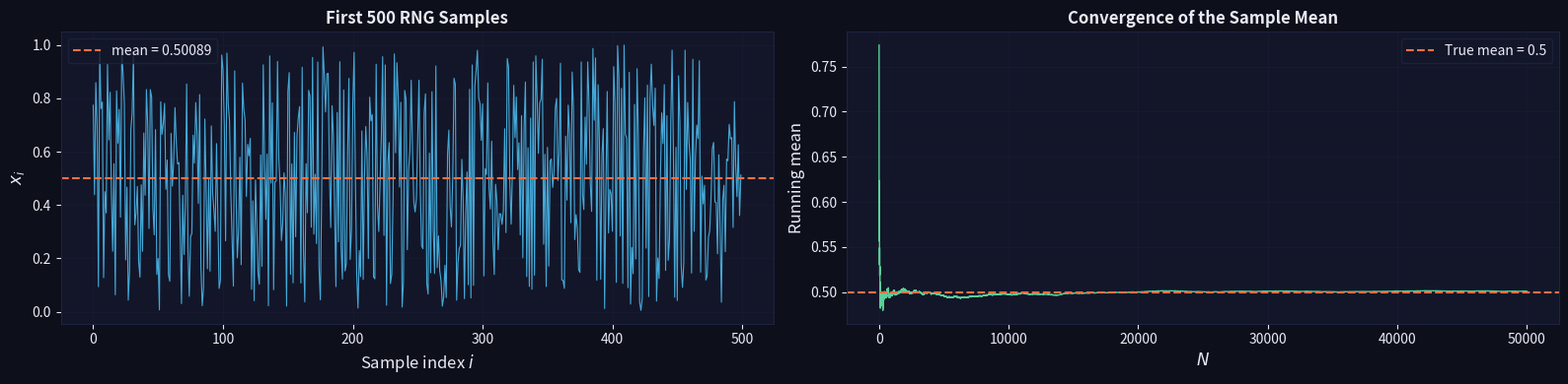
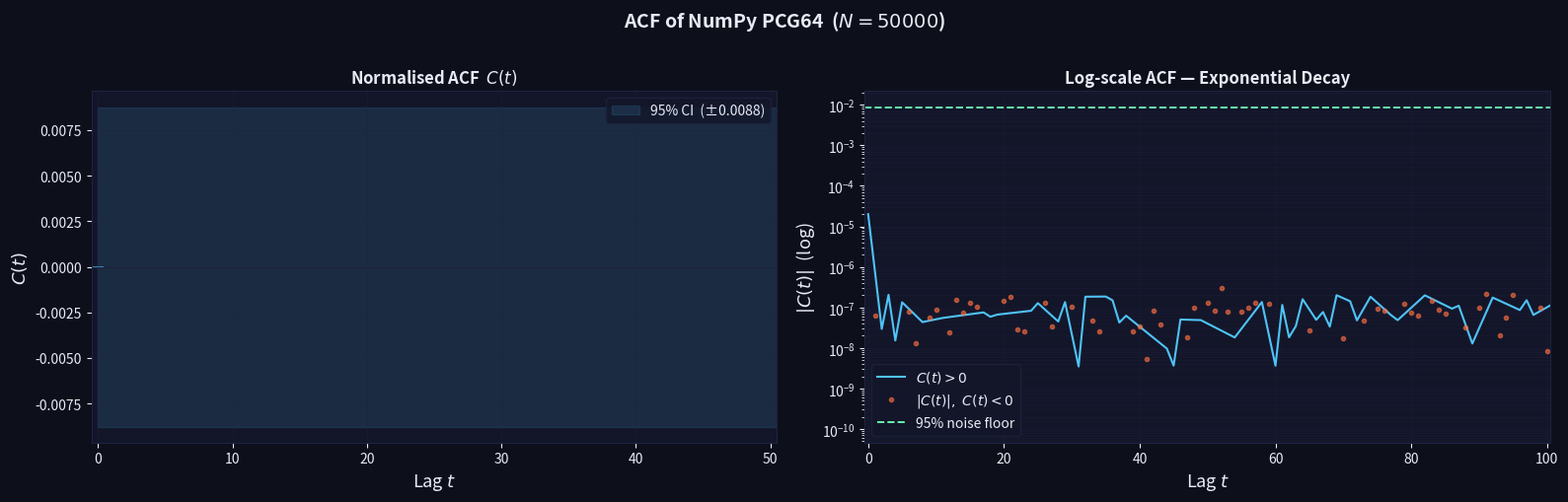
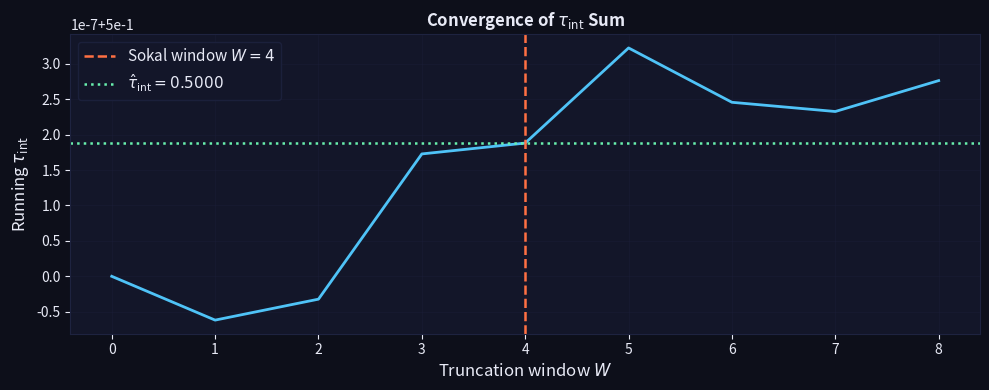
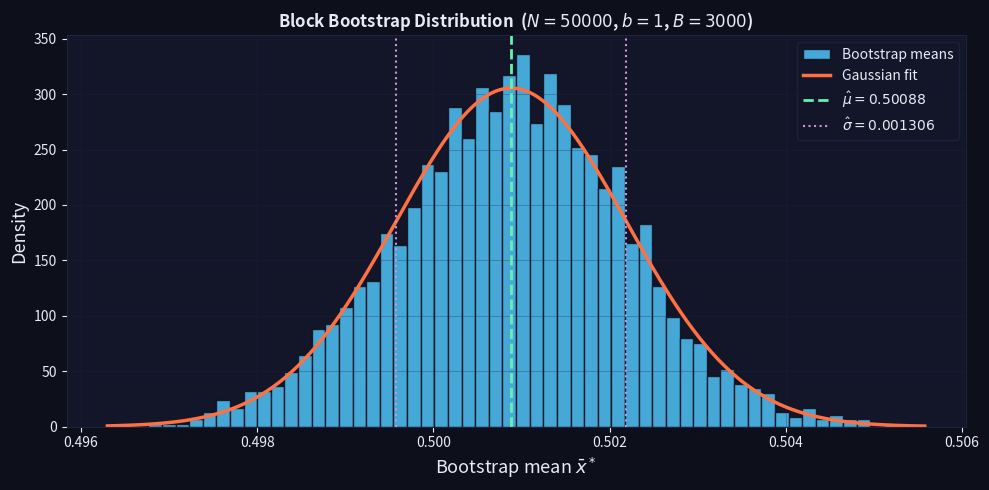
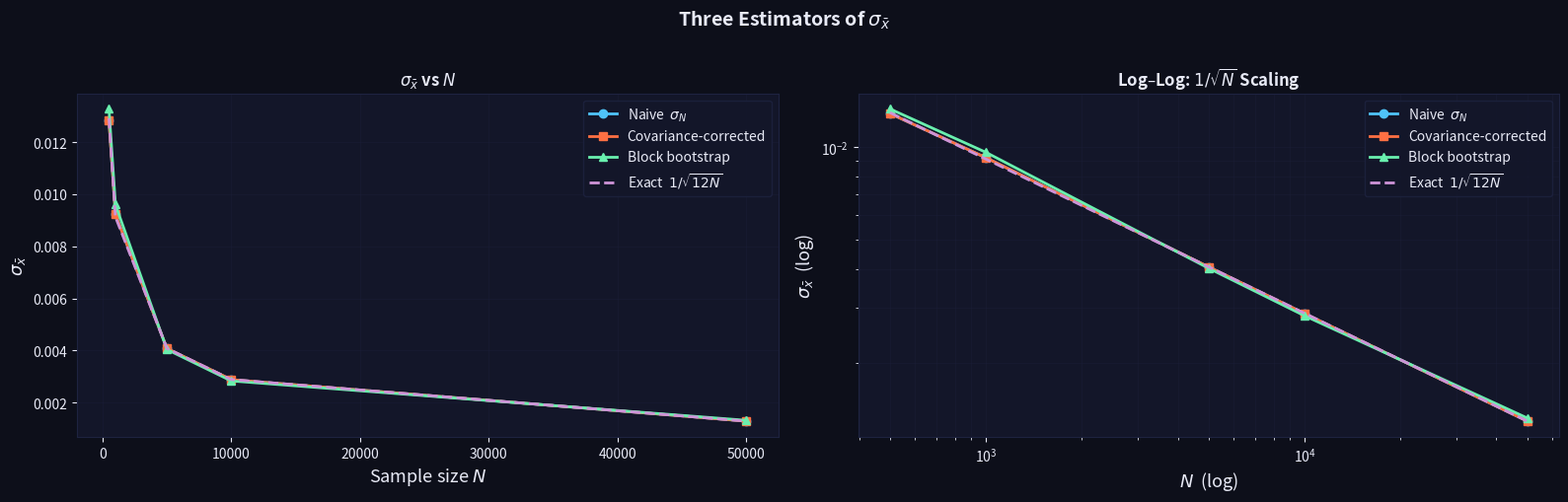

Source code (Python) for these figures, in order:
import numpy as np
import matplotlib.pyplot as plt
import matplotlib.gridspec as gridspec

# ── Plot styling ──────────────────────────────────────────────────────
BG     = "#0d0f1a"
PANEL  = "#131629"
ACCENT = "#4fc3f7"
WARM   = "#ff7043"
GREEN  = "#69f0ae"
PURPLE = "#ce93d8"
GRID   = "#1e2340"
TEXT   = "#e8eaf6"

def apply_dark_style():
    plt.rcParams.update({
        'figure.facecolor':  BG,   'axes.facecolor':  PANEL,
        'axes.edgecolor':    GRID, 'axes.labelcolor': TEXT,
        'xtick.color':       TEXT, 'ytick.color':     TEXT,
        'text.color':        TEXT, 'grid.color':      GRID,
        'grid.linewidth':    0.6,  'legend.facecolor':PANEL,
        'legend.edgecolor':  GRID,
    })

apply_dark_style()
print("Imports OK — NumPy", np.__version__)


def generate_sample(N: int, seed: int = 42) -> np.ndarray:
    """Draw N uniform [0,1) samples from NumPy's default PCG64 RNG."""
    rng = np.random.default_rng(seed)
    return rng.random(N)

N    = 50_000
SEED = 42
x    = generate_sample(N, seed=SEED)

print(f"N          = {N}")
print(f"Min        = {x.min():.6f}  (expect ~0)")
print(f"Max        = {x.max():.6f}  (expect ~1)")
print(f"Mean       = {x.mean():.6f}  (expect 0.5)")
print(f"Std        = {x.std():.6f}  (expect {1/np.sqrt(12):.6f}  =  1/√12)")


# ── Plot raw samples and running mean ─────────────────────────────────
fig, axes = plt.subplots(1, 2, figsize=(16, 4))

axes[0].plot(x[:500], color=ACCENT, lw=0.8, alpha=0.85)
axes[0].axhline(x.mean(), color=WARM, lw=1.5, ls='--',
                label=f'mean = {x.mean():.5f}')
axes[0].set_xlabel('Sample index $i$', fontsize=12)
axes[0].set_ylabel('$x_i$', fontsize=12)
axes[0].set_title('First 500 RNG Samples', fontweight='bold', color=TEXT)
axes[0].legend(); axes[0].grid(True, alpha=0.35)

running = np.cumsum(x) / np.arange(1, N + 1)
axes[1].plot(running, color=GREEN, lw=1.0, alpha=0.85)
axes[1].axhline(0.5, color=WARM, lw=1.5, ls='--', label='True mean = 0.5')
axes[1].set_xlabel('$N$', fontsize=12)
axes[1].set_ylabel('Running mean', fontsize=12)
axes[1].set_title('Convergence of the Sample Mean', fontweight='bold', color=TEXT)
axes[1].legend(); axes[1].grid(True, alpha=0.35)

plt.tight_layout()
plt.show()


def autocorrelation(x: np.ndarray, max_lag: int = None) -> np.ndarray:
    """
    Normalised autocorrelation C(t) via FFT.  Returns C(0)..C(max_lag).

    C(t) = <(x_i - <x>)(x_{i+t} - <x>)> / Var(x)
    """
    N = len(x)
    if max_lag is None:
        max_lag = N // 2
    max_lag = min(max_lag, N - 1)

    xc  = x - x.mean()
    # Zero-pad to next power of 2 for efficient FFT
    fft_size = 1
    while fft_size < 2 * N:
        fft_size <<= 1

    F   = np.fft.rfft(xc, n=fft_size)
    acf = np.fft.irfft(F * np.conj(F))[:N]
    counts = N - np.arange(N)          # number of pairs at each lag
    acf    = acf / counts / acf[0]     # normalise so C(0) = 1
    return acf[:max_lag + 1]

MAX_LAG = 200
acf = autocorrelation(x, max_lag=MAX_LAG)
print(f"C(0) = {acf[0]:.6f}  (should be 1.0)")
print(f"C(1) = {acf[1]:.6f}  (expect ~0 for good RNG)")
print(f"C(2) = {acf[2]:.6f}")
print(f"max|C(t)| for t>=1 : {np.max(np.abs(acf[1:])):.6f}")


# ── Plot ACF ──────────────────────────────────────────────────────────
lags = np.arange(len(acf))
conf = 1.96 / np.sqrt(N)

fig, axes = plt.subplots(1, 2, figsize=(16, 5))

# Left: bar plot
ax = axes[0]
ax.axhline(0, color=GRID, lw=1)
ax.fill_between(lags, -conf, conf, color=ACCENT, alpha=0.12,
                label=f'95% CI  (±{conf:.4f})')
ax.bar(lags, acf, color=ACCENT, alpha=0.75, width=0.8)
ax.set_xlabel('Lag $t$', fontsize=13)
ax.set_ylabel('$C(t)$', fontsize=13)
ax.set_title('Normalised ACF  $C(t)$', fontweight='bold', color=TEXT)
ax.set_xlim(-0.5, 50.5)
ax.legend(fontsize=10); ax.grid(True, alpha=0.35)

# Right: log scale
ax2 = axes[1]
pos = acf > 0
ax2.semilogy(lags[pos],  acf[pos],          color=ACCENT, lw=1.5, label='$C(t)>0$')
ax2.semilogy(lags[~pos], np.abs(acf[~pos]), 'o', color=WARM, ms=3, alpha=0.6,
             label='$|C(t)|,\ C(t)<0$')
ax2.axhline(conf, color=GREEN, lw=1.4, ls='--', label='95% noise floor')
ax2.set_xlabel('Lag $t$', fontsize=13)
ax2.set_ylabel('$|C(t)|$  (log)', fontsize=13)
ax2.set_title('Log-scale ACF — Exponential Decay', fontweight='bold', color=TEXT)
ax2.set_xlim(-0.5, 100.5)
ax2.legend(fontsize=10); ax2.grid(True, alpha=0.35, which='both')

plt.suptitle(f'ACF of NumPy PCG64  ($N={N}$)',
             fontsize=14, fontweight='bold', color=TEXT, y=1.01)
plt.tight_layout()
plt.show()


def integrated_autocorrelation_time(acf: np.ndarray,
                                     c_factor: float = 6.0) -> tuple:
    """
    Estimate tau_int = 1/2 + sum_{t=1}^{W} C(t)
    using the Madras-Sokal automatic-windowing rule.
    Returns (tau_int, window W).
    """
    tau = 0.5
    for t in range(1, len(acf)):
        tau += acf[t]
        if t >= c_factor * tau:
            return tau, t
    return tau, len(acf) - 1

tau_int, W = integrated_autocorrelation_time(acf)
print(f"tau_int = {tau_int:.4f}   (1/2 = uncorrelated)")
print(f"Window  W = {W}")
print(f"Effective sample size  N_eff = N / (2*tau_int) = {N / (2*tau_int):.1f}")


# ── Visualise the running sum converging to tau_int ───────────────────
running_tau = np.cumsum(np.concatenate([[0.5], acf[1:W+5]]))
# fix: running_tau[t] = 0.5 + sum_{s=1}^{t} C(s)

fig, ax = plt.subplots(figsize=(10, 4))
ax.plot(range(len(running_tau)), running_tau, color=ACCENT, lw=2)
ax.axvline(W, color=WARM, lw=1.8, ls='--', label=f'Sokal window $W={W}$')
ax.axhline(tau_int, color=GREEN, lw=1.8, ls=':', label=f'$\\hat{{\\tau}}_{{\\rm int}}={tau_int:.4f}$')
ax.set_xlabel('Truncation window $W$', fontsize=12)
ax.set_ylabel('Running $\\tau_{\\rm int}$', fontsize=12)
ax.set_title('Convergence of $\\tau_{\\rm int}$ Sum', fontweight='bold', color=TEXT)
ax.legend(fontsize=11); ax.grid(True, alpha=0.35)
plt.tight_layout()
plt.show()


def std_naive(x: np.ndarray) -> float:
    """Naive sigma_mean = std(x) / sqrt(N), assumes i.i.d."""
    return float(np.std(x, ddof=1) / np.sqrt(len(x)))

sigma_naive = std_naive(x)
exact       = 1.0 / (np.sqrt(12) * np.sqrt(N))

print(f"Naive sigma_mean = {sigma_naive:.8f}")
print(f"Exact (i.i.d.)   = {exact:.8f}")
print(f"Ratio            = {sigma_naive / exact:.6f}  (expect 1.0 for good RNG)")


def std_with_covariance(x: np.ndarray, tau_int: float) -> float:
    """
    Corrected sigma_mean = s * sqrt(2 * tau_int / N).

    Derivation: Var(x-bar) = (sigma^2 / N) * sum_{t} (1 - |t|/N) C(t)
                            ≈ (sigma^2 / N) * 2 * tau_int   for large N.
    """
    N = len(x)
    return float(np.std(x, ddof=1) * np.sqrt(2 * tau_int / N))

sigma_corr = std_with_covariance(x, tau_int)
correction = np.sqrt(2 * tau_int)   # = 1 when tau_int = 1/2

print(f"tau_int               = {tau_int:.6f}")
print(f"Correction factor     = sqrt(2*tau_int) = {correction:.6f}")
print(f"Corrected sigma_mean  = {sigma_corr:.8f}")
print(f"Naive    sigma_mean   = {sigma_naive:.8f}")
print(f"Ratio corr/naive      = {sigma_corr/sigma_naive:.6f}  (= sqrt(2*tau_int))")


# ── Full covariance sum Gamma_N (exact, no tau_int approximation) ─────
def gamma_N(acf_full: np.ndarray) -> float:
    """Compute Gamma_N = sum_{t=-(N-1)}^{N-1} (1-|t|/N) C(t) exactly."""
    N   = len(acf_full)
    lag = np.arange(N)
    w   = 1 - lag / N       # triangular window
    # Full symmetric sum: C(0) + 2 * sum_{t=1}^{N-1} (1-t/N) C(t)
    return float(acf_full[0] * w[0] + 2 * np.sum(acf_full[1:] * w[1:]))

acf_full = autocorrelation(x, max_lag=N - 1)
GN       = gamma_N(acf_full)
sigma_exact_cov = float(np.std(x, ddof=1) * np.sqrt(GN / N))

print(f"Gamma_N (exact sum)   = {GN:.6f}  (expect ~2*tau_int = {2*tau_int:.4f})")
print(f"Exact-cov sigma_mean  = {sigma_exact_cov:.8f}")


def std_bootstrap(x: np.ndarray,
                  n_boot: int = 3000,
                  block_size: int = 1,
                  seed: int = 0) -> tuple:
    """
    Block bootstrap estimate of sigma_mean.
    Returns (sigma_boot, array_of_bootstrap_means).
    """
    rng     = np.random.default_rng(seed)
    N       = len(x)
    means   = np.empty(n_boot)
    if block_size <= 1:
        # Standard i.i.d. bootstrap
        for b in range(n_boot):
            means[b] = rng.choice(x, size=N, replace=True).mean()
    else:
        # Circular block bootstrap
        n_blocks = int(np.ceil(N / block_size))
        for b in range(n_boot):
            starts  = rng.integers(0, N, size=n_blocks)
            indices = np.concatenate([
                np.arange(s, s + block_size) % N for s in starts
            ])[:N]
            means[b] = x[indices].mean()
    return float(means.std(ddof=1)), means

block_size   = max(1, int(2 * tau_int))
sigma_boot, boot_means = std_bootstrap(x, n_boot=3000,
                                        block_size=block_size, seed=0)

print(f"Block size             = {block_size}  (~2*tau_int = {2*tau_int:.2f})")
print(f"Bootstrap sigma_mean   = {sigma_boot:.8f}")
print(f"Naive    sigma_mean    = {sigma_naive:.8f}")
print(f"Corrected sigma_mean   = {sigma_corr:.8f}")


# ── Plot bootstrap distribution ───────────────────────────────────────
mu_b  = boot_means.mean()
sig_b = boot_means.std(ddof=1)
t_vals = np.linspace(boot_means.min(), boot_means.max(), 400)
gauss  = (np.exp(-0.5*((t_vals - mu_b)/sig_b)**2)
          / (sig_b * np.sqrt(2*np.pi)))

fig, ax = plt.subplots(figsize=(10, 5))
ax.hist(boot_means, bins=60, color=ACCENT, edgecolor=BG,
        alpha=0.85, density=True, label='Bootstrap means')
ax.plot(t_vals, gauss, color=WARM, lw=2.5, label='Gaussian fit')
ax.axvline(mu_b, color=GREEN, lw=2, ls='--',
           label=f'$\\hat{{\\mu}}={mu_b:.5f}$')
ax.axvline(mu_b - sig_b, color=PURPLE, lw=1.5, ls=':')
ax.axvline(mu_b + sig_b, color=PURPLE, lw=1.5, ls=':',
           label=f'$\\hat{{\\sigma}}={sig_b:.6f}$')
ax.set_xlabel('Bootstrap mean $\\bar{x}^*$', fontsize=13)
ax.set_ylabel('Density', fontsize=13)
ax.set_title(f'Block Bootstrap Distribution  '
             f'($N={N}$, $b={block_size}$, $B=3000$)',
             fontweight='bold', color=TEXT)
ax.legend(fontsize=10); ax.grid(True, alpha=0.35)
plt.tight_layout()
plt.show()


N_values = [500, 1000, 5000, 10_000, 50_000]
results  = {}

for Nv in N_values:
    xv      = generate_sample(Nv, seed=SEED)
    acfv    = autocorrelation(xv, max_lag=min(Nv//2, 500))
    tv, _   = integrated_autocorrelation_time(acfv)
    blk     = max(1, int(2 * tv))
    s_n     = std_naive(xv)
    s_c     = std_with_covariance(xv, tv)
    s_b, _  = std_bootstrap(xv, n_boot=1000, block_size=blk, seed=0)
    results[Nv] = dict(naive=s_n, corr=s_c, boot=s_b,
                        tau=tv, exact=1/(np.sqrt(12)*np.sqrt(Nv)))
    print(f"N={Nv:>6d}  tau={tv:.3f}  "
          f"naive={s_n:.6f}  corr={s_c:.6f}  "
          f"boot={s_b:.6f}  exact={results[Nv]['exact']:.6f}")


# ── Comparison plots ──────────────────────────────────────────────────
labels = ['naive', 'corr', 'boot', 'exact']
colors = [ACCENT, WARM, GREEN, PURPLE]
names  = ['Naive  $\\sigma_N$', 'Covariance-corrected',
          'Block bootstrap', 'Exact  $1/\\sqrt{12N}$']
styles = ['o-', 's-', '^-', '--']

Nv_arr = np.array(N_values)
data_arr = {k: np.array([results[Nv][k] for Nv in N_values]) for k in labels}

fig, (ax1, ax2) = plt.subplots(1, 2, figsize=(16, 5))

for k, col, nm, st in zip(labels, colors, names, styles):
    ax1.plot(Nv_arr, data_arr[k], st, color=col, lw=2, ms=6, label=nm)
ax1.set_xlabel('Sample size $N$', fontsize=13)
ax1.set_ylabel('$\\sigma_{\\bar{x}}$', fontsize=13)
ax1.set_title('$\\sigma_{\\bar{x}}$ vs $N$', fontweight='bold', color=TEXT)
ax1.legend(fontsize=10); ax1.grid(True, alpha=0.35)

for k, col, nm, st in zip(labels, colors, names, styles):
    ax2.loglog(Nv_arr, data_arr[k], st, color=col, lw=2, ms=6, label=nm)
ax2.set_xlabel('$N$  (log)', fontsize=13)
ax2.set_ylabel('$\\sigma_{\\bar{x}}$  (log)', fontsize=13)
ax2.set_title('Log–Log: $1/\\sqrt{N}$ Scaling', fontweight='bold', color=TEXT)
ax2.legend(fontsize=10); ax2.grid(True, alpha=0.35, which='both')

plt.suptitle('Three Estimators of $\\sigma_{\\bar{x}}$',
             fontsize=14, fontweight='bold', color=TEXT, y=1.01)
plt.tight_layout()
plt.show()


print("=" * 62)
print(f"  Autocorrelation Analysis of NumPy PCG64  (N = {N})")
print("=" * 62)
print(f"  Sample mean              = {x.mean():.6f}  (true = 0.5)")
print(f"  tau_int (Sokal window)   = {tau_int:.4f}  (1/2 = uncorrelated)")
print(f"  Effective sample size    = {N/(2*tau_int):.1f}")
print()
print(f"  sigma_mean (naive)       = {sigma_naive:.8f}")
print(f"  sigma_mean (covariance)  = {sigma_corr:.8f}")
print(f"  sigma_mean (bootstrap)   = {sigma_boot:.8f}")
print(f"  sigma_mean (exact iid)   = {1/(np.sqrt(12)*np.sqrt(N)):.8f}")
print()
print("  Conclusion:")
print("  The PCG64 generator produces output that is statistically")
print("  indistinguishable from i.i.d. uniform [0,1) data:")
print(f"    tau_int ≈ 1/2  →  all three estimators agree,")
print(f"    C(t) ≈ 0 for t ≥ 1  →  no detectable autocorrelation.")
